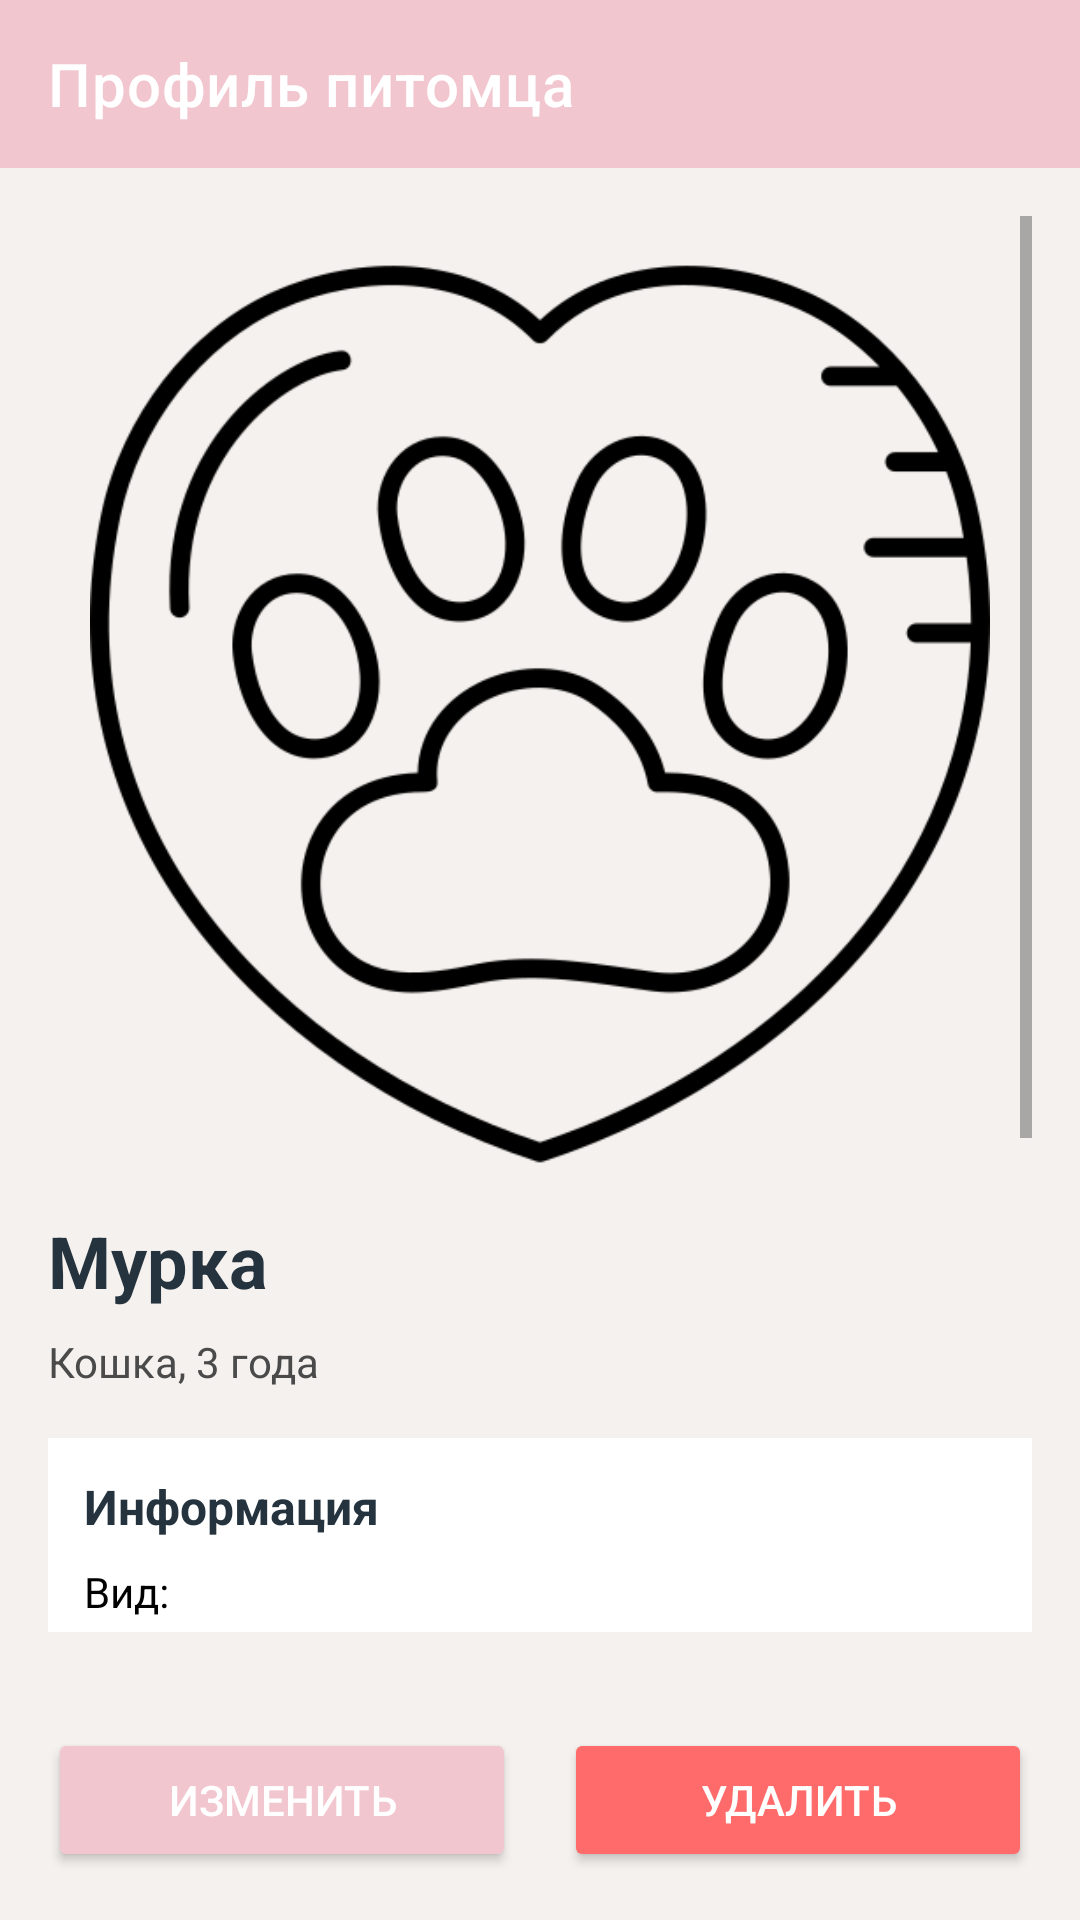

Produce the Android XML layout that renders to this screen, including the resource entries it uses.
<!-- AndroidManifest.xml: application theme Theme.PupiloPlus -->
<!-- res/layout/activity_pet_profile.xml -->
<?xml version="1.0" encoding="utf-8"?>
<LinearLayout xmlns:android="http://schemas.android.com/apk/res/android"
    xmlns:app="http://schemas.android.com/apk/res-auto"
    android:layout_width="match_parent"
    android:layout_height="match_parent"
    android:orientation="vertical"
    android:background="@color/background">

    <androidx.appcompat.widget.Toolbar
        android:id="@+id/toolbar"
        android:layout_width="match_parent"
        android:layout_height="wrap_content"
        android:background="@color/accent"
        app:title="Профиль питомца"
        app:titleTextColor="@color/white"
        app:navigationIcon="@drawable/ic_back" />

    <ScrollView
        android:layout_width="match_parent"
        android:layout_height="0dp"
        android:layout_weight="1"
        android:padding="16dp">

        <LinearLayout
            android:layout_width="match_parent"
            android:layout_height="wrap_content"
            android:orientation="vertical">

            <ImageView
                android:id="@+id/image_profile_pet"
                android:layout_width="300dp"
                android:layout_height="300dp"
                android:layout_marginTop="16dp"
                android:layout_gravity="center"
                android:src="@drawable/pet_care_18769509"
                android:scaleType="centerCrop"
                android:background="@drawable/rounded_photo" />

            <TextView
                android:id="@+id/text_profile_name"
                android:layout_width="match_parent"
                android:layout_height="wrap_content"
                android:text="Мурка"
                android:textColor="@color/titleColor"
                android:textSize="24sp"
                android:textStyle="bold"
                android:layout_marginTop="16dp" />

            <TextView
                android:id="@+id/text_profile_type_age"
                android:layout_width="match_parent"
                android:layout_height="wrap_content"
                android:text="Кошка, 3 года"
                android:textColor="@color/textColor"
                android:layout_marginTop="8dp" />

            <LinearLayout
                android:layout_width="match_parent"
                android:layout_height="wrap_content"
                android:orientation="vertical"
                android:layout_marginTop="16dp"
                android:background="@color/white"
                android:padding="12dp">

                <TextView
                    android:layout_width="match_parent"
                    android:layout_height="wrap_content"
                    android:text="Информация"
                    android:textColor="@color/titleColor"
                    android:textStyle="bold"
                    android:textSize="16sp" />

                <TextView
                    android:id="@+id/text_profile_type"
                    android:layout_width="match_parent"
                    android:layout_height="wrap_content"
                    android:text="Вид: "
                    android:textColor="@color/black"
                    android:layout_marginTop="8dp" />

                <TextView
                    android:id="@+id/text_profile_gender"
                    android:layout_width="match_parent"
                    android:layout_height="wrap_content"
                    android:text="Пол: "
                    android:textColor="@color/black"
                    android:layout_marginTop="8dp" />

                <TextView
                    android:id="@+id/text_profile_birthdate"
                    android:layout_width="match_parent"
                    android:layout_height="wrap_content"
                    android:text="Дата рождения: "
                    android:textColor="@color/black"
                    android:layout_marginTop="8dp" />

                <TextView
                    android:id="@+id/text_profile_breed"
                    android:layout_width="match_parent"
                    android:layout_height="wrap_content"
                    android:text="Порода: "
                    android:textColor="@color/black"
                    android:layout_marginTop="8dp" />

                <TextView
                    android:id="@+id/text_profile_color"
                    android:layout_width="match_parent"
                    android:layout_height="wrap_content"
                    android:text="Окрас: "
                    android:textColor="@color/black"
                    android:layout_marginTop="8dp" />

                <TextView
                    android:id="@+id/text_profile_weight"
                    android:layout_width="match_parent"
                    android:layout_height="wrap_content"
                    android:text="Вес: "
                    android:textColor="@color/black"
                    android:layout_marginTop="8dp" />

                <TextView
                    android:id="@+id/text_profile_chip"
                    android:layout_width="match_parent"
                    android:layout_height="wrap_content"
                    android:text="Чип: "
                    android:textColor="@color/black"
                    android:layout_marginTop="8dp" />

                <TextView
                    android:id="@+id/text_profile_food"
                    android:layout_width="match_parent"
                    android:layout_height="wrap_content"
                    android:text="Корм: "
                    android:textColor="@color/black"
                    android:layout_marginTop="8dp" />
            </LinearLayout>

            <LinearLayout
                android:layout_width="match_parent"
                android:layout_height="wrap_content"
                android:orientation="vertical"
                android:layout_marginTop="16dp"
                android:background="@color/white"
                android:padding="12dp">

                <TextView
                    android:layout_width="match_parent"
                    android:layout_height="wrap_content"
                    android:text="Примечания"
                    android:textColor="@color/titleColor"
                    android:textStyle="bold"
                    android:textSize="16sp" />

                <TextView
                    android:id="@+id/text_profile_notes"
                    android:layout_width="match_parent"
                    android:layout_height="wrap_content"
                    android:text=""
                    android:textColor="@color/textColor"
                    android:layout_marginTop="8dp" />
            </LinearLayout>
        </LinearLayout>
    </ScrollView>

    <LinearLayout
        android:layout_width="match_parent"
        android:layout_height="wrap_content"
        android:orientation="horizontal"
        android:padding="16dp"
        android:spacing="16dp">

        <Button
            android:id="@+id/button_edit_pet"
            android:layout_width="0dp"
            android:layout_height="wrap_content"
            android:layout_weight="1"
            android:text="Изменить"
            android:backgroundTint="@color/accent"
            android:textColor="@color/white" />

        <Button
            android:id="@+id/button_delete_pet"
            android:layout_width="0dp"
            android:layout_height="wrap_content"
            android:layout_weight="1"
            android:text="Удалить"
            android:backgroundTint="#FF6B6B"
            android:textColor="@color/white"
            android:layout_marginStart="16dp" />
    </LinearLayout>
</LinearLayout>
<!-- resources referenced by this layout -->
<resources>
  <color name="accent">#F2C6CF</color>
  <color name="background">#F5F1EE</color>
  <color name="black">#000000</color>
  <color name="textColor">#4A4A4A</color>
  <color name="titleColor">#24333E</color>
  <color name="white">#FFFFFF</color>
  <!-- drawable pet_care_18769509: png bitmap (drawable, 28229 bytes) -->
  <style name="Theme.PupiloPlus" parent="Theme.MaterialComponents.Light.NoActionBar">
          <item name="colorPrimary">#F2C6CF</item>
          <item name="colorPrimaryVariant">#D6A4B4</item>
          <item name="colorOnPrimary">#24333E</item>
          <item name="android:statusBarColor">#F2C6CF</item>
          <item name="android:navigationBarColor">#FFFFFF</item>
          <item name="android:windowBackground">@color/background</item>
          <item name="materialCardViewStyle">@style/Widget.PupiloPlus.CardView</item>
      </style>
  <style name="Widget.PupiloPlus.CardView" parent="Widget.MaterialComponents.CardView">
          <item name="cardCornerRadius">16dp</item>
          <item name="cardElevation">4dp</item>
      </style>
</resources>
